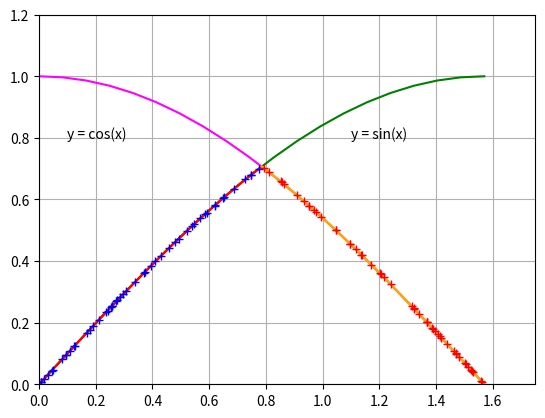

Generate this figure with matplotlib:
import matplotlib.pyplot as plt
import math
import random
import numpy as np


def var1():

    n = 500

    plt.grid()

    x_sin = np.linspace(0, math.pi / 2, 20)
    y_sin = np.sin(x_sin)
    plt.plot(x_sin, y_sin, color="red")

    x_cos = np.linspace(0, math.pi / 2, 20)
    y_cos = np.cos(x_cos)
    plt.plot(x_cos, y_cos, color="orange")

    x1 = []
    x2 = []
    f1 = []
    f2 = []

    # Функция y = sin(x)
    for i in range(n):

        rand = random.random()
        x1.append(math.acos(1 - rand + (rand * math.sqrt(2)) / 2))

        f1.append(math.sin(x1[i]) * random.uniform(0, 1))

    # Функция y = сos(x)
    for i in range(n):

        rand = random.random()
        x2.append(math.asin(rand / (2 + math.sqrt(2)) + (math.sqrt(2) / 2)))

        f2.append(math.cos(x2[i]) * random.uniform(0, 1))

    plt.plot(x1, f1, 'b+')

    plt.plot(x2, f2, 'r+')

    plt.xlim(0, 1.75)
    plt.ylim(0, 1.2)
    plt.text(0.1, 0.8, 'y = сos(x)')
    plt.text(1.1, 0.8, 'y = sin(x)')

    plt.show()


def var2():

    n = 50
    middle = np.pi / 4
    parts = 5

    plt.grid()

    x_sin = np.linspace(0, middle, 20)
    # x_sin = np.linspace(middle, np.pi / 2, 20)
    # x_sin = np.linspace(0, np.pi / 2, 20)
    y_sin = np.sin(x_sin)
    t_sin = np.polyfit(x_sin, y_sin, parts)
    f_sin = np.poly1d(t_sin)

    x_sin_full = np.linspace(0, np.pi / 2, 20)
    y_sin_full = np.sin(x_sin_full)
    print(f_sin)
    # roots_sin = np.roots(t_sin)
    # print(roots_sin)
    plt.plot(x_sin_full, y_sin_full,  label='y = sin(x)', color="green")
    plt.plot(x_sin, y_sin, x_sin, f_sin(x_sin),  label='y = sin(x) full', color="red")

    x_cos = np.linspace(middle, np.pi / 2, 20)
    # x_cos = np.linspace(0, middle, 20)
    # x_cos = np.linspace(0, np.pi / 2, 20)
    y_cos = np.cos(x_cos)
    t_cos = np.polyfit(x_cos, y_cos, parts)
    f_cos = np.poly1d(t_cos)

    x_cos_full = np.linspace(0, np.pi / 2, 20)
    y_cos_full = np.cos(x_cos_full)
    print('\n', f_cos)
    # roots_cos = np.roots(t_cos)
    # print(roots_cos)
    plt.plot(x_cos_full, y_cos_full,  label='y = cos(x)', color="magenta")
    plt.plot(x_cos, y_cos, x_cos, f_cos(x_cos),  label='y = cos(x) full', color="orange")

    x1 = []
    x2 = []
    f1 = []
    f2 = []

    # Функция y = sin x

    for i in range(n):
        buf = 0
        # rand = random.random()
        rand = random.uniform(0, middle)
        for j in range(parts):
            buf += f_sin.c[j] * random.uniform(0, middle)
        buf += f_sin.c[parts]
        # x1.append(buf)
        x1.append(rand)
        # f1.append(np.sin(buf))
        f1.append(np.sin(rand))

    plt.plot(x1, f1, 'b+')

    # Функция y = cos x

    for i in range(n):
        buf = 0
        # rand = random.random()
        rand = random.uniform(middle, np.pi/2)
        # rand = random.uniform(0, np.pi/2)
        # rand = random.uniform(0, middle)
        for j in range(parts):
            buf += f_sin.c[j] * random.uniform(middle, np.pi/2)
            # print(f_sin.c[j])
        buf += f_sin.c[parts]
        # x2.append(buf)
        x2.append(rand)
        # f2.append(np.cos(buf))
        f2.append(np.cos(rand))

    plt.plot(x2, f2, 'r+')

    plt.xlim(0, 1.75)
    plt.ylim(0, 1.2)
    plt.text(0.1, 0.8, 'y = сos(x)')
    plt.text(1.1, 0.8, 'y = sin(x)')

    plt.show()


var2()
